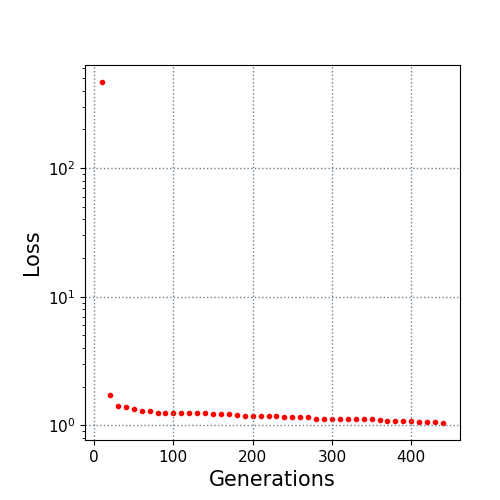

Data behind this chart, as committed beside it:
10.0, 466.835941
20.0, 1.72
30.0, 1.405
40.0, 1.395
50.0, 1.342
60.0, 1.3
70.0, 1.284
80.0, 1.253
90.0, 1.253
100.0, 1.253
110.0, 1.253
120.0, 1.253
130.0, 1.253
140.0, 1.251
150.0, 1.226
160.0, 1.226
170.0, 1.226
180.0, 1.203
190.0, 1.188
200.0, 1.188
210.0, 1.175
220.0, 1.175
230.0, 1.175
240.0, 1.152
250.0, 1.152
260.0, 1.152
270.0, 1.152
280.0, 1.118
290.0, 1.114
300.0, 1.114
310.0, 1.114
320.0, 1.114
330.0, 1.114
340.0, 1.114
350.0, 1.114
360.0, 1.104
370.0, 1.084
380.0, 1.084
390.0, 1.084
400.0, 1.084
410.0, 1.06
420.0, 1.06
430.0, 1.06
440.0, 1.042
